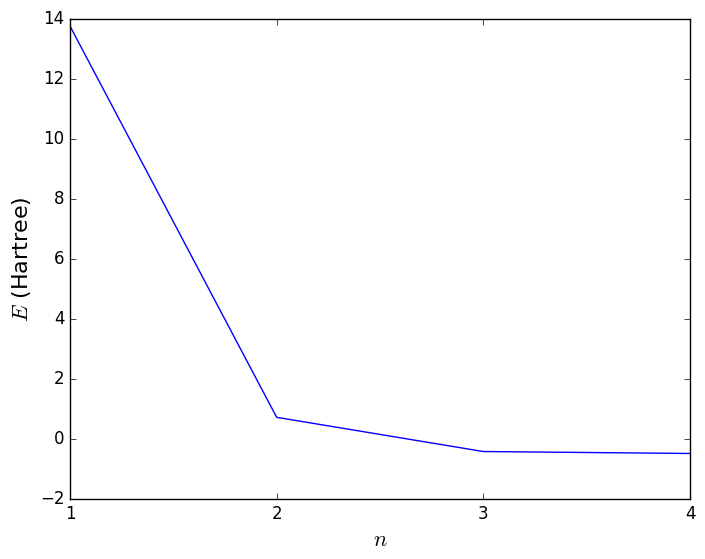

This chart was generated by the following Python code: (Note: this script raises an exception after producing the figure.)
#!/usr/bin/env python3
"""Problem 1(a).
Plot the ground state energy as a function of $n$.
"""

import os

import matplotlib.pyplot as plt
import numpy as np
from scipy.integrate import quad
from scipy.linalg import eigh

plt.style.use("classic")

alpha_1 = np.array([13])
alpha_2 = np.array([13, 1.96])
alpha_3 = np.array([13, 1.96, 0.44])
alpha_4 = np.array([13, 1.96, 0.44, 0.12])


def eigenvalue_problem(alpha):
    # Hamiltonian
    def hamil_integrand(r, a, b):
        return (
            4
            * np.pi
            * (-1 + 3 * a * r - 2 * a**2 * r**3)
            / r
            * np.exp(-(a + b) * r**2)
            * r**2
        )

    def hamiltonian(a, b):
        return quad(hamil_integrand, 0.0, np.inf, args=(a, b))[0]

    # Vectorize the table-like function
    vec_hamiltonian = np.vectorize(hamiltonian)
    h_ij = [vec_hamiltonian(a, alpha) for a in alpha]  # Speed-up

    # print(tabulate(h_ij, tablefmt="latex"))

    # Overlap intergral
    def overlap_integrand(r, a, b):
        return 4 * np.pi * np.exp(-(a + b) * r**2) * r**2

    def overlap(a, b):
        return quad(overlap_integrand, 0.0, np.inf, args=(a, b))[0]

    # Vectorize the table-like function
    vec_overlap = np.vectorize(overlap)
    s_ij = [vec_overlap(a, alpha) for a in alpha]
    # print(tabulate(s_ij, tablefmt="latex"))

    # Generalized eigenvalue Problem H x = E S x
    eigvals, eigvecs = eigh(h_ij, s_ij, eigvals_only=False)
    return eigvals, eigvecs


# Plot
energy = [
    eigenvalue_problem(alpha_1)[0][0],
    eigenvalue_problem(alpha_2)[0][0],
    eigenvalue_problem(alpha_3)[0][0],
    eigenvalue_problem(alpha_4)[0][0],
]
n = [1, 2, 3, 4]

plt.figure()
plt.plot(n, energy)
plt.xticks(n)
plt.xlabel(r"$n$", fontsize=16)
plt.ylabel(r"$E$ (Hartree)", fontsize=16)
# plt.show()
print((eigenvalue_problem(alpha_4)[1][:, 0]))
my_path = os.path.abspath(__file__ + "/../../")
plt.savefig(my_path + "/images/pro_1_a.pdf")
